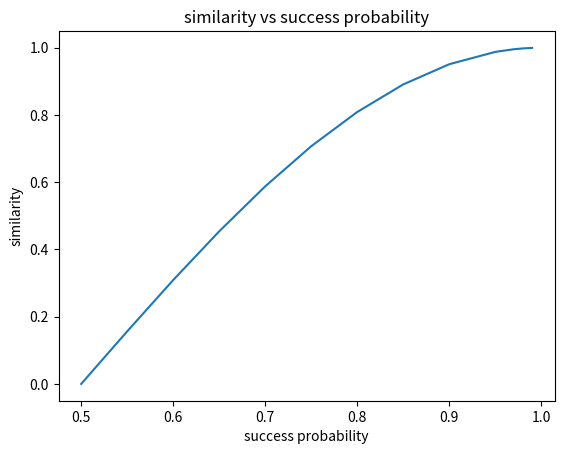

Write the Python code that produced this figure.
import numpy as np
import matplotlib.pyplot as plt

def compute_s_distribution(successProbability):
    resultset = []
    for i in range(len(successProbability)):
        s = np.cos(np.pi * (1 - successProbability[i]))
        resultset.append(s)
    return resultset


def compute_success_distribution(s):
    return 1-np.arccos(s)/np.pi


def plot_collision_sim(successProbability, sims):
    plt.plot(successProbability, sims)
    plt.title('similarity vs success probability')
    plt.xlabel('success probability')
    plt.ylabel('similarity')
    plt.show()
    # fig.savefig('plot.png')


if __name__ == '__main__':
    # successProbability_ = [0.3, 0.5, 0.6, 0.7, 0.75, 0.8, 0.85, 0.9, 0.95]
    #
    # successProbability_ = [0.2, 0.9]

    # successProbability_ = [0.59698668, 0.66666667, 0.74681669, 0.85643371, 0.95494659, 0.98576356]
    successProbability_ = [0.5, 0.55, 0.6, 0.65, 0.7, 0.75, 0.8, 0.85, 0.9, 0.95, 0.97, 0.98, 0.99]
    similarity_ = compute_s_distribution(successProbability_)
    print("similarity: ", similarity_)

    plot_collision_sim(successProbability_, similarity_)
    # similarity = [0.3, 0.5, 0.7, 0.9, 0.99, 0.999]
    # successProbability = compute_success_distribution(similarity)
    # print("success probability: ", successProbability)